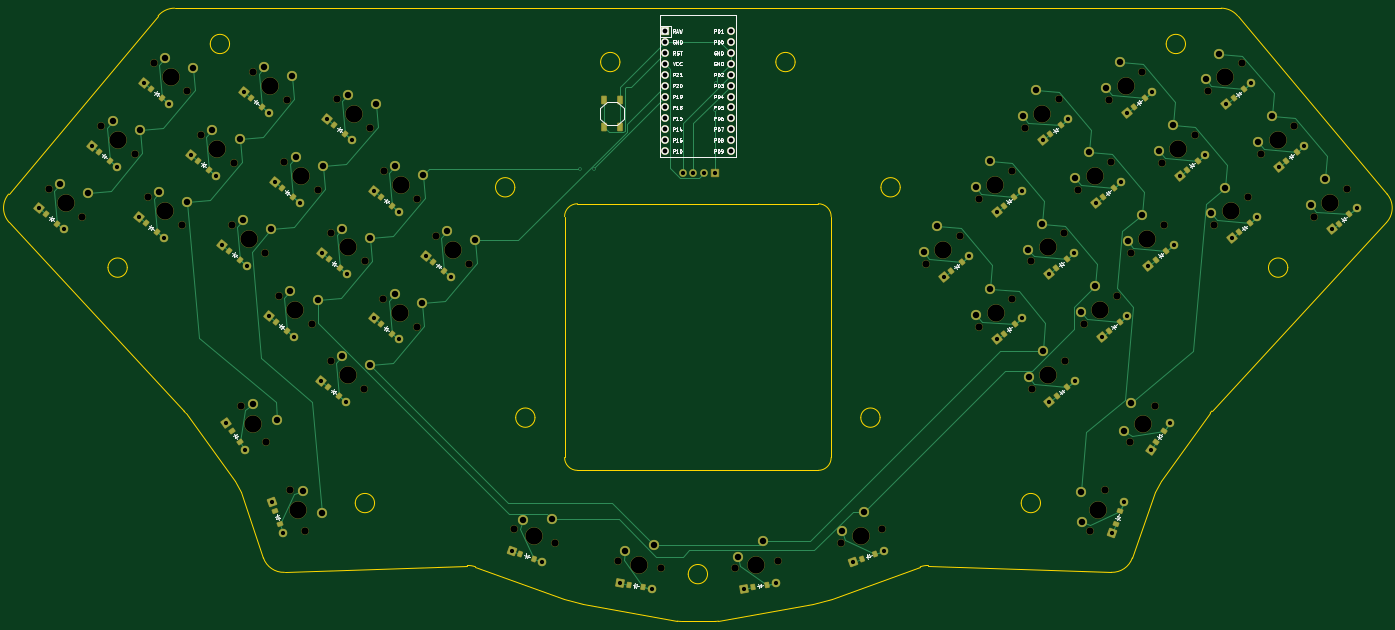
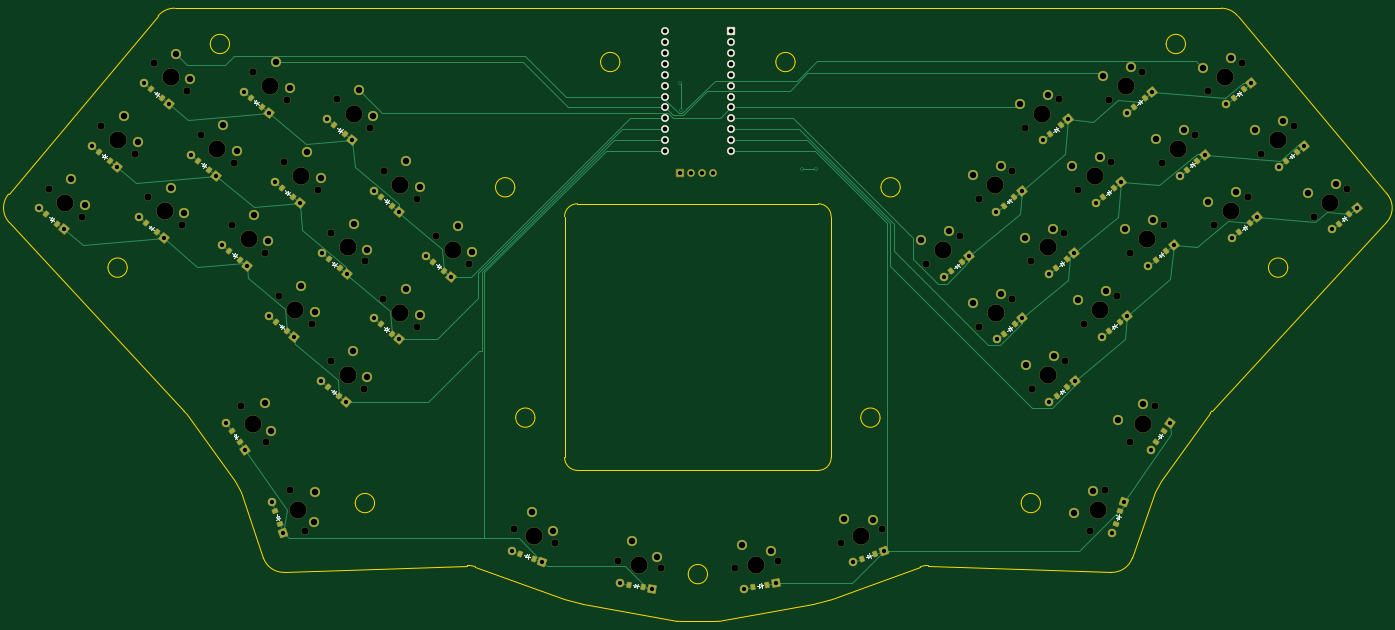
Circuit board: 11 layer files. Board 321.3 x 142.9 mm.
- bottom_copper: pcb_plate-B_Cu.gbr (29740 bytes)
- bottom_mask: pcb_plate-B_Mask.gbr (15684 bytes)
- paste: pcb_plate-B_Paste.gbr (3936 bytes)
- bottom_silk: pcb_plate-B_Silkscreen.gbr (15268 bytes)
- outline: pcb_plate-Edge_Cuts.gbr (5032 bytes)
- top_copper: pcb_plate-F_Cu.gbr (34548 bytes)
- top_mask: pcb_plate-F_Mask.gbr (15915 bytes)
- paste: pcb_plate-F_Paste.gbr (4090 bytes)
- top_silk: pcb_plate-F_Silkscreen.gbr (61970 bytes)
- drill: pcb_plate-NPTH.drl (2237 bytes)
- drill: pcb_plate-PTH.drl (3518 bytes)

=== bottom_copper: pcb_plate-B_Cu.gbr (29740 bytes, source omitted) ===
=== bottom_mask: pcb_plate-B_Mask.gbr (15684 bytes, source omitted) ===
=== paste: pcb_plate-B_Paste.gbr ===
%TF.GenerationSoftware,KiCad,Pcbnew,8.0.1*%
%TF.CreationDate,2024-05-19T15:34:10+09:00*%
%TF.ProjectId,pcb_plate,7063625f-706c-4617-9465-2e6b69636164,v1.0.0*%
%TF.SameCoordinates,Original*%
%TF.FileFunction,Paste,Bot*%
%TF.FilePolarity,Positive*%
%FSLAX46Y46*%
G04 Gerber Fmt 4.6, Leading zero omitted, Abs format (unit mm)*
G04 Created by KiCad (PCBNEW 8.0.1) date 2024-05-19 15:34:10*
%MOMM*%
%LPD*%
G01*
G04 APERTURE LIST*
G04 Aperture macros list*
%AMRotRect*
0 Rectangle, with rotation*
0 The origin of the aperture is its center*
0 $1 length*
0 $2 width*
0 $3 Rotation angle, in degrees counterclockwise*
0 Add horizontal line*
21,1,$1,$2,0,0,$3*%
G04 Aperture macros list end*
%ADD10RotRect,0.900000X1.200000X40.000000*%
%ADD11RotRect,0.900000X1.200000X320.000000*%
%ADD12RotRect,0.900000X1.200000X20.000000*%
%ADD13RotRect,0.900000X1.200000X305.000000*%
%ADD14RotRect,0.900000X1.200000X55.000000*%
%ADD15RotRect,0.900000X1.200000X350.000000*%
%ADD16RotRect,0.900000X1.200000X290.000000*%
%ADD17RotRect,0.900000X1.200000X10.000000*%
%ADD18RotRect,0.900000X1.200000X340.000000*%
%ADD19RotRect,0.900000X1.200000X70.000000*%
G04 APERTURE END LIST*
D10*
%TO.C,D32*%
X266256255Y-205831048D03*
X268784199Y-203709846D03*
%TD*%
D11*
%TO.C,D4*%
X53993038Y-165515218D03*
X56520986Y-167636422D03*
%TD*%
D10*
%TO.C,D25*%
X284320980Y-138450129D03*
X286848924Y-136328927D03*
%TD*%
D12*
%TO.C,D37*%
X220925692Y-243691725D03*
X224026676Y-242563061D03*
%TD*%
D11*
%TO.C,D2*%
X43073420Y-148892170D03*
X45601368Y-151013374D03*
%TD*%
D10*
%TO.C,D33*%
X254011157Y-191237905D03*
X256539101Y-189116703D03*
%TD*%
D11*
%TO.C,D15*%
X121038173Y-174523551D03*
X123566121Y-176644755D03*
%TD*%
%TO.C,D13*%
X96547964Y-203709846D03*
X99075912Y-205831050D03*
%TD*%
D10*
%TO.C,D27*%
X277074899Y-159451118D03*
X279602843Y-157329916D03*
%TD*%
%TO.C,D34*%
X241766052Y-176644750D03*
X244293996Y-174523548D03*
%TD*%
D13*
%TO.C,D16*%
X73993021Y-213845730D03*
X75885819Y-216548928D03*
%TD*%
D14*
%TO.C,D35*%
X289446352Y-216548938D03*
X291339150Y-213845734D03*
%TD*%
D11*
%TO.C,D8*%
X85729331Y-157329918D03*
X88257279Y-159451122D03*
%TD*%
%TO.C,D5*%
X66238140Y-150922072D03*
X68766088Y-153043276D03*
%TD*%
D10*
%TO.C,D29*%
X278400384Y-190667313D03*
X280928328Y-188546111D03*
%TD*%
%TO.C,D21*%
X319730803Y-151013373D03*
X322258747Y-148892171D03*
%TD*%
D15*
%TO.C,D19*%
X166548953Y-249725842D03*
X169798819Y-250298878D03*
%TD*%
D11*
%TO.C,D11*%
X96648940Y-173952967D03*
X99176888Y-176074171D03*
%TD*%
D10*
%TO.C,D20*%
X331975910Y-165606521D03*
X334503854Y-163485319D03*
%TD*%
D16*
%TO.C,D17*%
X84187711Y-232536709D03*
X85316375Y-235637693D03*
%TD*%
D10*
%TO.C,D23*%
X308811192Y-167636423D03*
X311339136Y-165515221D03*
%TD*%
%TO.C,D28*%
X264829797Y-144857969D03*
X267357741Y-142736767D03*
%TD*%
D11*
%TO.C,D7*%
X73484220Y-171923065D03*
X76012168Y-174044269D03*
%TD*%
%TO.C,D9*%
X97974434Y-142736770D03*
X100502382Y-144857974D03*
%TD*%
D10*
%TO.C,D26*%
X289319999Y-174044268D03*
X291847943Y-171923066D03*
%TD*%
D17*
%TO.C,D38*%
X195533347Y-250298878D03*
X198783211Y-249725842D03*
%TD*%
D11*
%TO.C,D3*%
X55318519Y-134299023D03*
X57846467Y-136420227D03*
%TD*%
D10*
%TO.C,D22*%
X307485696Y-136420229D03*
X310013640Y-134299027D03*
%TD*%
D11*
%TO.C,D10*%
X84403843Y-188546116D03*
X86931791Y-190667320D03*
%TD*%
D10*
%TO.C,D30*%
X266155282Y-176074168D03*
X268683226Y-173952966D03*
%TD*%
%TO.C,D24*%
X296566089Y-153043275D03*
X299094033Y-150922073D03*
%TD*%
D11*
%TO.C,D1*%
X30828319Y-163485316D03*
X33356267Y-165606520D03*
%TD*%
D18*
%TO.C,D18*%
X141305491Y-242563058D03*
X144406477Y-243691722D03*
%TD*%
D11*
%TO.C,D14*%
X108793068Y-189116701D03*
X111321016Y-191237905D03*
%TD*%
D19*
%TO.C,D36*%
X280015794Y-235637700D03*
X281144458Y-232536714D03*
%TD*%
D11*
%TO.C,D6*%
X78483248Y-136328921D03*
X81011196Y-138450125D03*
%TD*%
D10*
%TO.C,D31*%
X253910173Y-161481022D03*
X256438117Y-159359820D03*
%TD*%
D11*
%TO.C,D12*%
X108894043Y-159359819D03*
X111421991Y-161481023D03*
%TD*%
M02*

=== bottom_silk: pcb_plate-B_Silkscreen.gbr (15268 bytes, source omitted) ===
=== outline: pcb_plate-Edge_Cuts.gbr ===
%TF.GenerationSoftware,KiCad,Pcbnew,8.0.1*%
%TF.CreationDate,2024-05-19T15:34:11+09:00*%
%TF.ProjectId,pcb_plate,7063625f-706c-4617-9465-2e6b69636164,v1.0.0*%
%TF.SameCoordinates,Original*%
%TF.FileFunction,Profile,NP*%
%FSLAX46Y46*%
G04 Gerber Fmt 4.6, Leading zero omitted, Abs format (unit mm)*
G04 Created by KiCad (PCBNEW 8.0.1) date 2024-05-19 15:34:11*
%MOMM*%
%LPD*%
G01*
G04 APERTURE LIST*
%TA.AperFunction,Profile*%
%ADD10C,0.150000*%
%TD*%
G04 APERTURE END LIST*
D10*
X296295533Y-123763226D02*
G75*
G02*
X291795533Y-123763226I-2250000J0D01*
G01*
X291795533Y-123763226D02*
G75*
G02*
X296295533Y-123763226I2250000J0D01*
G01*
X234496847Y-245594894D02*
X213934686Y-253078907D01*
X343294718Y-158746881D02*
G75*
G02*
X343132279Y-165358925I-3830218J-3213919D01*
G01*
X210731083Y-160997081D02*
X154601087Y-160997074D01*
X225124896Y-210837284D02*
G75*
G02*
X220624888Y-210837284I-2250004J0D01*
G01*
X220624888Y-210837284D02*
G75*
G02*
X225124896Y-210837284I2250004J0D01*
G01*
X151601083Y-163997077D02*
X151601084Y-220127076D01*
X22199879Y-165358937D02*
G75*
G02*
X22037464Y-158746881I3667801J3398117D01*
G01*
X73536640Y-123763224D02*
G75*
G02*
X69036630Y-123763224I-2250005J0D01*
G01*
X69036630Y-123763224D02*
G75*
G02*
X73536640Y-123763224I2250005J0D01*
G01*
X302043063Y-209759513D02*
X290531640Y-225545711D01*
X283912568Y-243502481D02*
G75*
G02*
X278992532Y-246888085I-4733368J1610881D01*
G01*
X302043065Y-209759514D02*
G75*
G02*
X302415221Y-209307358I4040635J-2946486D01*
G01*
X154601085Y-223127079D02*
X210731081Y-223127078D01*
X86339636Y-246888106D02*
G75*
G02*
X81419608Y-243502474I-186636J4996506D01*
G01*
X262507652Y-230744952D02*
G75*
G02*
X258007652Y-230744952I-2250000J0D01*
G01*
X258007652Y-230744952D02*
G75*
G02*
X262507652Y-230744952I2250000J0D01*
G01*
X76228252Y-228248333D02*
X74800528Y-225545710D01*
X290531640Y-225545711D02*
X289103919Y-228248340D01*
X74800528Y-225545710D02*
X63289109Y-209759511D01*
X209531198Y-254359869D02*
X187449285Y-258253510D01*
X184916087Y-247307082D02*
G75*
G02*
X180416075Y-247307082I-2250006J0D01*
G01*
X180416075Y-247307082D02*
G75*
G02*
X184916087Y-247307082I2250006J0D01*
G01*
X81419604Y-243502475D02*
X76228252Y-228248333D01*
X22037462Y-158746879D02*
X56888921Y-117212517D01*
X140011193Y-157160786D02*
G75*
G02*
X135511189Y-157160786I-2250002J0D01*
G01*
X135511189Y-157160786D02*
G75*
G02*
X140011193Y-157160786I2250002J0D01*
G01*
X308443247Y-117212516D02*
X343294712Y-158746876D01*
X234496847Y-245594894D02*
G75*
G02*
X236393593Y-245296825I1710153J-4698506D01*
G01*
X210731083Y-160997081D02*
G75*
G02*
X213731119Y-163997080I17J-3000019D01*
G01*
X128938579Y-245296844D02*
G75*
G02*
X130835317Y-245594907I186621J-4996456D01*
G01*
X320131815Y-175879434D02*
G75*
G02*
X315631829Y-175879434I-2249993J0D01*
G01*
X315631829Y-175879434D02*
G75*
G02*
X320131815Y-175879434I2249993J0D01*
G01*
X60719153Y-115426457D02*
X304613020Y-115426452D01*
X278992531Y-246888102D02*
X236393592Y-245296842D01*
X304613020Y-115426452D02*
G75*
G02*
X308443247Y-117212516I-20J-5000048D01*
G01*
X107324519Y-230744948D02*
G75*
G02*
X102824511Y-230744948I-2250004J0D01*
G01*
X102824511Y-230744948D02*
G75*
G02*
X107324519Y-230744948I2250004J0D01*
G01*
X178751129Y-258329472D02*
G75*
G02*
X177882880Y-258253516I-29J5000072D01*
G01*
X289103919Y-228248340D02*
X283912568Y-243502481D01*
X213731087Y-220127079D02*
X213731086Y-163997080D01*
X151397486Y-253078908D02*
X130835320Y-245594897D01*
X177882881Y-258253510D02*
X155800977Y-254359879D01*
X343132293Y-165358938D02*
X302415221Y-209307358D01*
X213934686Y-253078907D02*
X209531198Y-254359869D01*
X154601085Y-223127079D02*
G75*
G02*
X151601121Y-220127076I15J2999979D01*
G01*
X128938579Y-245296843D02*
X86339636Y-246888107D01*
X213731087Y-220127079D02*
G75*
G02*
X210731081Y-223127087I-2999987J-21D01*
G01*
X62916949Y-209307361D02*
X22199879Y-165358936D01*
X186581045Y-258329473D02*
X178751129Y-258329472D01*
X164501396Y-127974491D02*
G75*
G02*
X160001402Y-127974491I-2249997J0D01*
G01*
X160001402Y-127974491D02*
G75*
G02*
X164501396Y-127974491I2249997J0D01*
G01*
X187449285Y-258253510D02*
G75*
G02*
X186581045Y-258329473I-868285J4924410D01*
G01*
X62916951Y-209307359D02*
G75*
G02*
X63289107Y-209759512I-3667951J-3398241D01*
G01*
X144707274Y-210837287D02*
G75*
G02*
X140207272Y-210837287I-2250001J0D01*
G01*
X140207272Y-210837287D02*
G75*
G02*
X144707274Y-210837287I2250001J0D01*
G01*
X155800977Y-254359879D02*
X151397486Y-253078908D01*
X229820984Y-157160788D02*
G75*
G02*
X225320978Y-157160788I-2250003J0D01*
G01*
X225320978Y-157160788D02*
G75*
G02*
X229820984Y-157160788I2250003J0D01*
G01*
X205330776Y-127974488D02*
G75*
G02*
X200830780Y-127974488I-2249998J0D01*
G01*
X200830780Y-127974488D02*
G75*
G02*
X205330776Y-127974488I2249998J0D01*
G01*
X49700353Y-175879433D02*
G75*
G02*
X45200355Y-175879433I-2249999J0D01*
G01*
X45200355Y-175879433D02*
G75*
G02*
X49700353Y-175879433I2249999J0D01*
G01*
X151601083Y-163997077D02*
G75*
G02*
X154601087Y-160997083I3000017J-23D01*
G01*
X56888921Y-117212517D02*
G75*
G02*
X60719153Y-115426469I3830179J-3213883D01*
G01*
M02*

=== top_copper: pcb_plate-F_Cu.gbr (34548 bytes, source omitted) ===
=== top_mask: pcb_plate-F_Mask.gbr (15915 bytes, source omitted) ===
=== paste: pcb_plate-F_Paste.gbr ===
%TF.GenerationSoftware,KiCad,Pcbnew,8.0.1*%
%TF.CreationDate,2024-05-19T15:34:10+09:00*%
%TF.ProjectId,pcb_plate,7063625f-706c-4617-9465-2e6b69636164,v1.0.0*%
%TF.SameCoordinates,Original*%
%TF.FileFunction,Paste,Top*%
%TF.FilePolarity,Positive*%
%FSLAX46Y46*%
G04 Gerber Fmt 4.6, Leading zero omitted, Abs format (unit mm)*
G04 Created by KiCad (PCBNEW 8.0.1) date 2024-05-19 15:34:10*
%MOMM*%
%LPD*%
G01*
G04 APERTURE LIST*
G04 Aperture macros list*
%AMRotRect*
0 Rectangle, with rotation*
0 The origin of the aperture is its center*
0 $1 length*
0 $2 width*
0 $3 Rotation angle, in degrees counterclockwise*
0 Add horizontal line*
21,1,$1,$2,0,0,$3*%
G04 Aperture macros list end*
%ADD10R,1.100000X1.800000*%
%ADD11RotRect,0.900000X1.200000X40.000000*%
%ADD12RotRect,0.900000X1.200000X320.000000*%
%ADD13RotRect,0.900000X1.200000X20.000000*%
%ADD14RotRect,0.900000X1.200000X305.000000*%
%ADD15RotRect,0.900000X1.200000X55.000000*%
%ADD16RotRect,0.900000X1.200000X350.000000*%
%ADD17RotRect,0.900000X1.200000X290.000000*%
%ADD18RotRect,0.900000X1.200000X10.000000*%
%ADD19RotRect,0.900000X1.200000X340.000000*%
%ADD20RotRect,0.900000X1.200000X70.000000*%
G04 APERTURE END LIST*
D10*
%TO.C,B1*%
X164516091Y-136867156D03*
X164516091Y-143067149D03*
X160816091Y-136867155D03*
X160816091Y-143067148D03*
%TD*%
D11*
%TO.C,D32*%
X266256255Y-205831048D03*
X268784199Y-203709846D03*
%TD*%
D12*
%TO.C,D4*%
X53993038Y-165515218D03*
X56520986Y-167636422D03*
%TD*%
D11*
%TO.C,D25*%
X284320980Y-138450129D03*
X286848924Y-136328927D03*
%TD*%
D13*
%TO.C,D37*%
X220925692Y-243691725D03*
X224026676Y-242563061D03*
%TD*%
D12*
%TO.C,D2*%
X43073420Y-148892170D03*
X45601368Y-151013374D03*
%TD*%
D11*
%TO.C,D33*%
X254011157Y-191237905D03*
X256539101Y-189116703D03*
%TD*%
D12*
%TO.C,D15*%
X121038173Y-174523551D03*
X123566121Y-176644755D03*
%TD*%
%TO.C,D13*%
X96547964Y-203709846D03*
X99075912Y-205831050D03*
%TD*%
D11*
%TO.C,D27*%
X277074899Y-159451118D03*
X279602843Y-157329916D03*
%TD*%
%TO.C,D34*%
X241766052Y-176644750D03*
X244293996Y-174523548D03*
%TD*%
D14*
%TO.C,D16*%
X73993021Y-213845730D03*
X75885819Y-216548928D03*
%TD*%
D15*
%TO.C,D35*%
X289446352Y-216548938D03*
X291339150Y-213845734D03*
%TD*%
D12*
%TO.C,D8*%
X85729331Y-157329918D03*
X88257279Y-159451122D03*
%TD*%
%TO.C,D5*%
X66238140Y-150922072D03*
X68766088Y-153043276D03*
%TD*%
D11*
%TO.C,D29*%
X278400384Y-190667313D03*
X280928328Y-188546111D03*
%TD*%
%TO.C,D21*%
X319730803Y-151013373D03*
X322258747Y-148892171D03*
%TD*%
D16*
%TO.C,D19*%
X166548953Y-249725842D03*
X169798819Y-250298878D03*
%TD*%
D12*
%TO.C,D11*%
X96648940Y-173952967D03*
X99176888Y-176074171D03*
%TD*%
D11*
%TO.C,D20*%
X331975910Y-165606521D03*
X334503854Y-163485319D03*
%TD*%
D17*
%TO.C,D17*%
X84187711Y-232536709D03*
X85316375Y-235637693D03*
%TD*%
D11*
%TO.C,D23*%
X308811192Y-167636423D03*
X311339136Y-165515221D03*
%TD*%
%TO.C,D28*%
X264829797Y-144857969D03*
X267357741Y-142736767D03*
%TD*%
D12*
%TO.C,D7*%
X73484220Y-171923065D03*
X76012168Y-174044269D03*
%TD*%
%TO.C,D9*%
X97974434Y-142736770D03*
X100502382Y-144857974D03*
%TD*%
D11*
%TO.C,D26*%
X289319999Y-174044268D03*
X291847943Y-171923066D03*
%TD*%
D18*
%TO.C,D38*%
X195533347Y-250298878D03*
X198783211Y-249725842D03*
%TD*%
D12*
%TO.C,D3*%
X55318519Y-134299023D03*
X57846467Y-136420227D03*
%TD*%
D11*
%TO.C,D22*%
X307485696Y-136420229D03*
X310013640Y-134299027D03*
%TD*%
D12*
%TO.C,D10*%
X84403843Y-188546116D03*
X86931791Y-190667320D03*
%TD*%
D11*
%TO.C,D30*%
X266155282Y-176074168D03*
X268683226Y-173952966D03*
%TD*%
%TO.C,D24*%
X296566089Y-153043275D03*
X299094033Y-150922073D03*
%TD*%
D12*
%TO.C,D1*%
X30828319Y-163485316D03*
X33356267Y-165606520D03*
%TD*%
D19*
%TO.C,D18*%
X141305491Y-242563058D03*
X144406477Y-243691722D03*
%TD*%
D12*
%TO.C,D14*%
X108793068Y-189116701D03*
X111321016Y-191237905D03*
%TD*%
D20*
%TO.C,D36*%
X280015794Y-235637700D03*
X281144458Y-232536714D03*
%TD*%
D12*
%TO.C,D6*%
X78483248Y-136328921D03*
X81011196Y-138450125D03*
%TD*%
D11*
%TO.C,D31*%
X253910173Y-161481022D03*
X256438117Y-159359820D03*
%TD*%
D12*
%TO.C,D12*%
X108894043Y-159359819D03*
X111421991Y-161481023D03*
%TD*%
M02*

=== top_silk: pcb_plate-F_Silkscreen.gbr (61970 bytes, source omitted) ===
=== drill: pcb_plate-NPTH.drl ===
M48
; DRILL file {KiCad 8.0.1} date 2024-05-19T15:34:09+0900
; FORMAT={-:-/ absolute / inch / decimal}
; #@! TF.CreationDate,2024-05-19T15:34:09+09:00
; #@! TF.GenerationSoftware,Kicad,Pcbnew,8.0.1
; #@! TF.FileFunction,NonPlated,1,2,NPTH
FMAT,2
INCH
; #@! TA.AperFunction,NonPlated,NPTH,ComponentDrill
T1C0.0670
; #@! TA.AperFunction,NonPlated,NPTH,ComponentDrill
T2C0.1570
%
G90
G05
T1
X1.2368Y-6.1988
X1.5432Y-6.4559
X1.7189Y-5.6243
X2.0253Y-5.8814
X2.1488Y-6.2787
X2.201Y-5.0498
X2.4552Y-6.5359
X2.5074Y-5.3069
X2.6309Y-5.7042
X2.9162Y-6.531
X2.9373Y-5.9613
X2.9969Y-8.1956
X3.113Y-5.1297
X3.2226Y-6.7881
X3.2263Y-8.5233
X3.3461Y-7.1855
X3.3983Y-5.9565
X3.4194Y-5.3868
X3.4533Y-8.9608
X3.5901Y-9.3366
X3.6525Y-7.4426
X3.7047Y-6.2136
X3.8242Y-7.7825
X3.8282Y-6.6109
X3.8803Y-5.382
X4.1306Y-8.0396
X4.1346Y-6.8681
X4.1868Y-5.6391
X4.3063Y-7.2079
X4.3103Y-6.0364
X4.6127Y-7.4651
X4.6167Y-6.2935
X4.7884Y-6.6334
X5.0948Y-6.8905
X5.5036Y-9.3186
X5.8795Y-9.4554
X6.4582Y-9.6144
X6.8522Y-9.6839
X7.531Y-9.6839
X7.9249Y-9.6144
X8.5036Y-9.4554
X8.8795Y-9.3186
X9.2884Y-6.8905
X9.5948Y-6.6334
X9.7665Y-6.2935
X9.7705Y-7.4651
X10.0729Y-6.0364
X10.0769Y-7.2079
X10.1964Y-5.6391
X10.2486Y-6.8681
X10.2526Y-8.0396
X10.5028Y-5.382
X10.555Y-6.6109
X10.559Y-7.7825
X10.6785Y-6.2136
X10.7307Y-7.4426
X10.7931Y-9.3366
X10.9299Y-8.9608
X10.9638Y-5.3868
X10.9849Y-5.9565
X11.0371Y-7.1855
X11.1568Y-8.5233
X11.1606Y-6.7881
X11.2702Y-5.1297
X11.3863Y-8.1956
X11.4459Y-5.9613
X11.467Y-6.531
X11.7523Y-5.7042
X11.8758Y-5.3069
X11.9279Y-6.5359
X12.1822Y-5.0498
X12.2344Y-6.2787
X12.3578Y-5.8814
X12.6643Y-5.6243
X12.8399Y-6.4559
X13.1464Y-6.1988
T2
X1.39Y-6.3274
X1.8721Y-5.7529
X2.302Y-6.4073
X2.3542Y-5.1783
X2.7841Y-5.8328
X3.0694Y-6.6596
X3.1116Y-8.3594
X3.2662Y-5.2582
X3.4993Y-7.314
X3.5217Y-9.1487
X3.5515Y-6.0851
X3.9774Y-7.911
X3.9814Y-6.7395
X4.0336Y-5.5105
X4.4595Y-7.3365
X4.4635Y-6.165
X4.9416Y-6.762
X5.6916Y-9.387
X6.6552Y-9.6491
X7.728Y-9.6491
X8.6916Y-9.387
X9.4416Y-6.762
X9.9197Y-6.165
X9.9237Y-7.3365
X10.3496Y-5.5105
X10.4018Y-6.7395
X10.4058Y-7.911
X10.8317Y-6.0851
X10.8615Y-9.1487
X10.8839Y-7.314
X11.117Y-5.2582
X11.2715Y-8.3594
X11.3138Y-6.6596
X11.5991Y-5.8328
X12.029Y-5.1783
X12.0812Y-6.4073
X12.5111Y-5.7529
X12.9931Y-6.3274
M30

=== drill: pcb_plate-PTH.drl ===
M48
; DRILL file {KiCad 8.0.1} date 2024-05-19T15:34:09+0900
; FORMAT={-:-/ absolute / inch / decimal}
; #@! TF.CreationDate,2024-05-19T15:34:09+09:00
; #@! TF.GenerationSoftware,Kicad,Pcbnew,8.0.1
; #@! TF.FileFunction,Plated,1,2,PTH
FMAT,2
INCH
; #@! TA.AperFunction,Plated,PTH,ViaDrill
T1C0.0157
; #@! TA.AperFunction,Plated,PTH,ComponentDrill
T2C0.0390
; #@! TA.AperFunction,Plated,PTH,ComponentDrill
T3C0.0394
; #@! TA.AperFunction,Plated,PTH,ComponentDrill
T4C0.0430
; #@! TA.AperFunction,Plated,PTH,ComponentDrill
T5C0.0590
%
G90
G05
T1
X6.1102Y-6.0236
X6.2374Y-6.017
X7.3465Y-5.4803
X7.3543Y-5.2283
T2
X1.1486Y-6.3818
X1.3784Y-6.5746
X1.6307Y-5.8072
X1.8605Y-6.0001
X2.0606Y-6.4617
X2.1128Y-5.2327
X2.2904Y-6.6545
X2.3426Y-5.4255
X2.5427Y-5.8872
X2.7725Y-6.08
X2.8279Y-6.714
X2.8643Y-8.3495
X3.0247Y-5.3126
X3.0364Y-8.5952
X3.0577Y-6.9068
X3.2546Y-5.5055
X3.2578Y-7.3684
X3.2854Y-9.0751
X3.31Y-6.1394
X3.388Y-9.357
X3.4877Y-7.5612
X3.5398Y-6.3323
X3.736Y-7.9654
X3.7399Y-6.7939
X3.7921Y-5.5649
X3.9658Y-8.1582
X3.9697Y-6.9867
X4.0219Y-5.7577
X4.218Y-7.3909
X4.222Y-6.2193
X4.4479Y-7.5837
X4.4518Y-6.4122
X4.7001Y-6.8163
X4.93Y-7.0092
X5.4833Y-9.5206
X5.7652Y-9.6232
X6.4733Y-9.817
X6.7687Y-9.8691
X7.6144Y-9.8691
X7.9099Y-9.817
X8.618Y-9.6232
X8.8999Y-9.5206
X9.4532Y-7.0092
X9.683Y-6.8163
X9.9313Y-6.4122
X9.9353Y-7.5837
X10.1611Y-6.2193
X10.1651Y-7.3909
X10.3612Y-5.7577
X10.4134Y-6.9867
X10.4174Y-8.1582
X10.591Y-5.5649
X10.6432Y-6.7939
X10.6472Y-7.9654
X10.8433Y-6.3323
X10.8955Y-7.5612
X10.9952Y-9.357
X11.0731Y-6.1394
X11.0978Y-9.0751
X11.1253Y-7.3684
X11.1286Y-5.5055
X11.3254Y-6.9068
X11.3467Y-8.5952
X11.3584Y-5.3126
X11.5188Y-8.3495
X11.5552Y-6.714
X11.6107Y-6.08
X11.8405Y-5.8872
X12.0406Y-5.4255
X12.0928Y-6.6545
X12.2704Y-5.2327
X12.3226Y-6.4617
X12.5227Y-6.0001
X12.7525Y-5.8072
X13.0048Y-6.5746
X13.2346Y-6.3818
T3
X7.051Y-6.053
X7.151Y-6.053
X7.251Y-6.053
X7.351Y-6.053
T4
X6.8916Y-4.7553
X6.8916Y-4.9553
X6.8916Y-5.1553
X6.8916Y-5.2553
X6.8916Y-5.3553
X6.8916Y-5.8553
X6.8916Y-4.8553
X6.8916Y-5.0553
X6.8916Y-5.4553
X6.8916Y-5.6553
X6.8916Y-5.7553
X6.8916Y-5.5553
X7.4916Y-5.0553
X7.4916Y-4.8553
X7.4916Y-4.9553
X7.4916Y-5.1553
X7.4916Y-5.5553
X7.4916Y-5.7553
X7.4916Y-4.7553
X7.4916Y-5.2553
X7.4916Y-5.3553
X7.4916Y-5.4553
X7.4916Y-5.6553
X7.4916Y-5.8553
T5
X1.3394Y-6.1544
X1.5952Y-6.2385
X1.8215Y-5.5798
X2.0773Y-5.6639
X2.2514Y-6.2343
X2.3036Y-5.0053
X2.5072Y-6.3184
X2.5594Y-5.0894
X2.7335Y-5.6598
X2.9893Y-5.7438
X3.0187Y-6.4866
X3.1075Y-8.1792
X3.2156Y-5.0852
X3.2745Y-6.5707
X3.3328Y-8.3266
X3.4487Y-7.141
X3.4713Y-5.1693
X3.5008Y-5.912
X3.5643Y-8.9735
X3.7044Y-7.2251
X3.7438Y-9.1743
X3.7566Y-5.9961
X3.9268Y-7.738
X3.9307Y-6.5665
X3.9829Y-5.3375
X4.1826Y-7.8221
X4.1865Y-6.6506
X4.2387Y-5.4216
X4.4089Y-7.1635
X4.4128Y-5.9919
X4.6646Y-7.2476
X4.6686Y-6.076
X4.891Y-6.5889
X5.1467Y-6.673
X5.5848Y-9.2417
X5.854Y-9.2332
X6.5248Y-9.5246
X6.7884Y-9.4695
X7.5629Y-9.5767
X7.7917Y-9.4348
X8.5164Y-9.3443
X8.7171Y-9.1648
X9.2624Y-6.7818
X9.3896Y-6.5445
X9.7405Y-6.1848
X9.7445Y-7.3563
X9.8677Y-5.9475
X9.8717Y-7.119
X10.1704Y-5.5303
X10.2226Y-6.7593
X10.2266Y-7.9308
X10.2976Y-5.293
X10.3498Y-6.522
X10.3538Y-7.6935
X10.6525Y-6.1049
X10.7047Y-7.3338
X10.7077Y-8.9863
X10.7162Y-9.2555
X10.7797Y-5.8676
X10.8319Y-7.0965
X10.9378Y-5.2781
X11.065Y-5.0408
X11.1036Y-8.4249
X11.1346Y-6.6794
X11.1651Y-8.1628
X11.2618Y-6.4421
X11.4199Y-5.8526
X11.5471Y-5.6153
X11.8498Y-5.1981
X11.902Y-6.4271
X11.977Y-4.9608
X12.0292Y-6.1898
X12.3319Y-5.7727
X12.4591Y-5.5354
X12.814Y-6.3472
X12.9412Y-6.1099
M30

